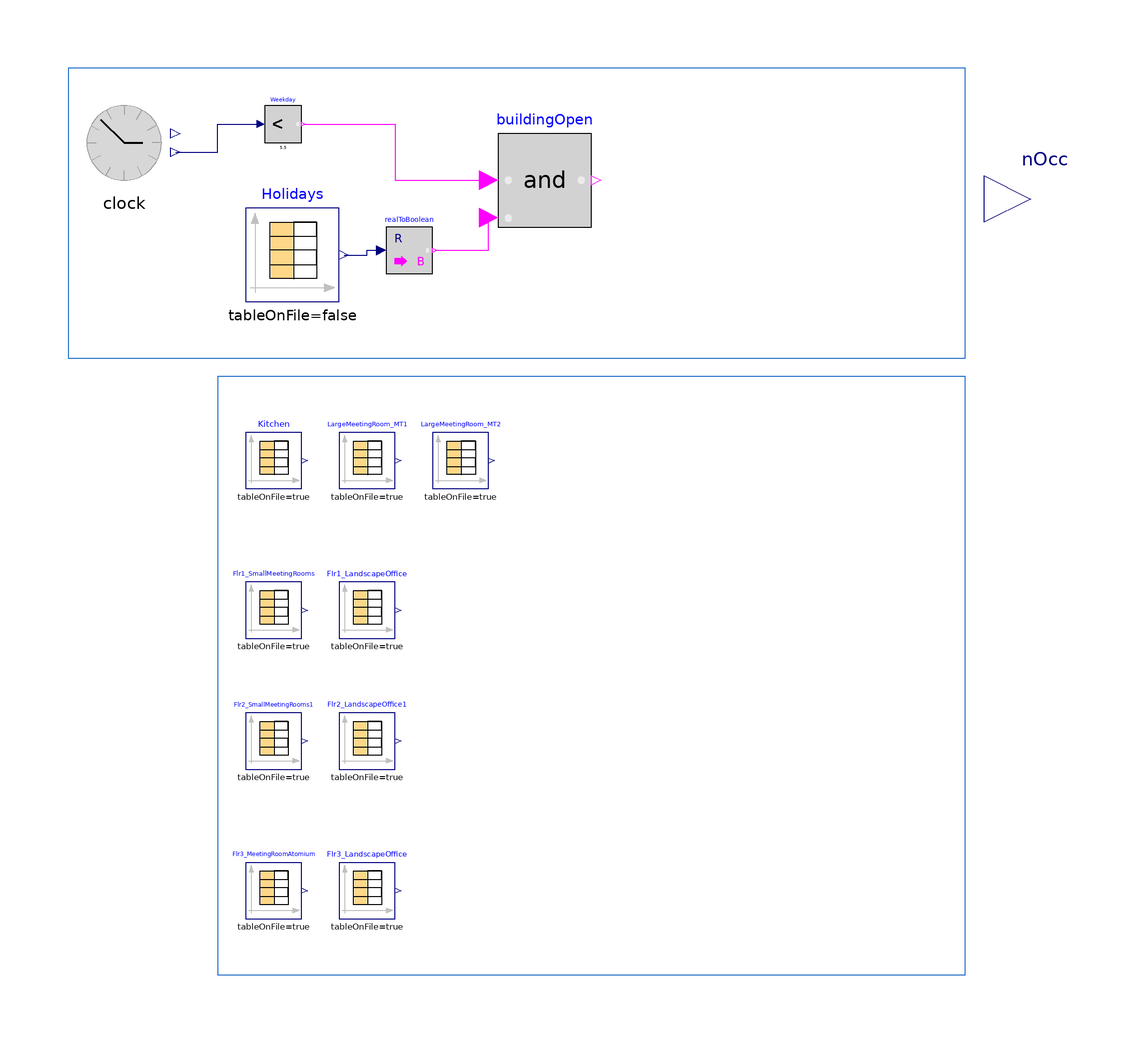

The component connection diagram of the Modelica model below, drawn from its own Placement and Line annotations.

model OccupancySchemeOffice
//Based on InfraxBuildingDilbeek
//INPUTS AND PARAMETERS
  parameter Integer nZones "Total Number of Floor Levels";
  parameter Integer profileType[nZones]  "Profile type of the zone 
    0= no occupants,
    1 = Kitchen, 
    2 = Flr 0 MT1
    3 = Flr 0 MT2
    4 = Fl 1 Small Meeting Rooms
    5 = Fl 1 Landscape office (SouthZone and Northzone)
    6 = Fl 2 Small Meeting Rooms
    7 = Fl 2 Landscape Office
    8 = Fl 2 Meeting Room Atomium
    9 = Fl 2 Landscape Office
";
 //parameter String filenameTables = "C:/Users/Administrator/Documents/GitHub/HybridGeotabs/TablesOccupancyInfrax.txt" "File where matrix is stored";
  parameter String filenameTables = "C:/Users/u0112721/Documents/Dymola/hybridGEOTABS/INFRAX/SubSystems/Occupancy/Data/Tables/TablesOccupancyInfrax.txt";
 parameter Integer startYear = 2018;
 parameter Integer startDay = 1;
//OUTPUTS
 Modelica.Blocks.Interfaces.RealOutput nOcc[nZones] "Total Number of Occupants for each zone"
    annotation (Placement(transformation(extent={{98,60},{118,80}})));
//INTERNAL VARIABLES
  Modelica.Blocks.Logical.LessThreshold Weekday(each threshold=5.5)
    annotation (Placement(transformation(extent={{-56,82},{-48,90}})));
  Modelica.Blocks.Logical.And buildingOpen
    annotation (Placement(transformation(extent={{-6,64},{14,84}})));
  Modelica.Blocks.Sources.CombiTimeTable
                                    Holidays(
    table=[0,0; 1,0; 1.00001,1; 121,1; 121.00001,0; 122,0; 122.00001,1; 202,1; 202.00001,
        0; 203,0; 203.00001,1; 227,1; 227.00001,0; 228,0; 228.00001,1; 305,1; 305.00001,
        0; 306,0; 306.00001,1; 315,1; 315.00001,0; 316,0; 316.00001,1; 359,1; 359.00001,
        0; 360,0; 360.00001,1; 366,1],
    smoothness=Modelica.Blocks.Types.Smoothness.ConstantSegments,
    extrapolation=Modelica.Blocks.Types.Extrapolation.Periodic,
    startTime=startTime,
    timeScale=86400)
    annotation (Placement(transformation(extent={{-60,48},{-40,68}})));
  Modelica.Blocks.Math.RealToBoolean realToBoolean
    annotation (Placement(transformation(extent={{-30,54},{-20,64}})));
  Modelica.Blocks.Sources.CombiTimeTable Kitchen(
    tableOnFile=true,
    tableName="Kitchen",
    fileName=filenameTables,
    timeScale = 3600,
    extrapolation=Modelica.Blocks.Types.Extrapolation.Periodic,
    startTime=startHour,
    smoothness=Modelica.Blocks.Types.Smoothness.ConstantSegments)
    annotation (Placement(transformation(extent={{-60,8},{-48,20}})));
  Modelica.Blocks.Sources.CombiTimeTable LargeMeetingRoom_MT1(
    tableOnFile=true,
    fileName=filenameTables,
    timeScale=3600,
    extrapolation=Modelica.Blocks.Types.Extrapolation.Periodic,
    tableName="0_MT1",
    startTime=startHour,
    smoothness=Modelica.Blocks.Types.Smoothness.ConstantSegments)
    annotation (Placement(transformation(extent={{-40,8},{-28,20}})));
  Modelica.Blocks.Sources.CombiTimeTable LargeMeetingRoom_MT2(
    tableOnFile=true,
    fileName=filenameTables,
    timeScale=3600,
    extrapolation=Modelica.Blocks.Types.Extrapolation.Periodic,
    tableName="0_MT2",
    startTime=startHour,
    smoothness=Modelica.Blocks.Types.Smoothness.ConstantSegments)
    annotation (Placement(transformation(extent={{-20,8},{-8,20}})));
  Modelica.Blocks.Sources.CombiTimeTable Flr1_SmallMeetingRooms(
    tableOnFile=true,
    fileName=filenameTables,
    timeScale=3600,
    extrapolation=Modelica.Blocks.Types.Extrapolation.Periodic,
    tableName="1_SmallMR",
    startTime=startHour,
    smoothness=Modelica.Blocks.Types.Smoothness.ConstantSegments)
    annotation (Placement(transformation(extent={{-60,-24},{-48,-12}})));
  Modelica.Blocks.Sources.CombiTimeTable Flr1_LandscapeOffice(
    tableOnFile=true,
    fileName=filenameTables,
    timeScale=3600,
    extrapolation=Modelica.Blocks.Types.Extrapolation.Periodic,
    tableName="1_LandscapeOffice",
    startTime=startHour,
    smoothness=Modelica.Blocks.Types.Smoothness.ConstantSegments)
    annotation (Placement(transformation(extent={{-40,-24},{-28,-12}})));
  Modelica.Blocks.Sources.CombiTimeTable Flr2_SmallMeetingRooms1(
    tableOnFile=true,
    fileName=filenameTables,
    timeScale=3600,
    extrapolation=Modelica.Blocks.Types.Extrapolation.Periodic,
    tableName="2_SmallMR",
    startTime=startHour,
    smoothness=Modelica.Blocks.Types.Smoothness.ConstantSegments)
    annotation (Placement(transformation(extent={{-60,-52},{-48,-40}})));
  Modelica.Blocks.Sources.CombiTimeTable Flr2_LandscapeOffice1(
    tableOnFile=true,
    fileName=filenameTables,
    timeScale=3600,
    extrapolation=Modelica.Blocks.Types.Extrapolation.Periodic,
    tableName="2_LandscapeOffice",
    startTime=startHour,
    smoothness=Modelica.Blocks.Types.Smoothness.ConstantSegments)
    annotation (Placement(transformation(extent={{-40,-52},{-28,-40}})));
  Modelica.Blocks.Sources.CombiTimeTable Flr3_MeetingRoomAtomium(
    tableOnFile=true,
    fileName=filenameTables,
    timeScale=3600,
    extrapolation=Modelica.Blocks.Types.Extrapolation.Periodic,
    tableName="3_MR_Atomium",
    startTime=startHour,
    smoothness=Modelica.Blocks.Types.Smoothness.ConstantSegments)
    annotation (Placement(transformation(extent={{-60,-84},{-48,-72}})));
  Modelica.Blocks.Sources.CombiTimeTable Flr3_LandscapeOffice(
    tableOnFile=true,
    fileName=filenameTables,
    timeScale=3600,
    extrapolation=Modelica.Blocks.Types.Extrapolation.Periodic,
    tableName="3_LandscapeOffice",
    startTime(displayUnit="s") = startHour,
    smoothness=Modelica.Blocks.Types.Smoothness.ConstantSegments)
    annotation (Placement(transformation(extent={{-40,-84},{-28,-72}})));
  Controllers.Components.Clock      clock
    annotation (Placement(transformation(extent={{-96,72},{-76,92}})));
  parameter Modelica.SIunits.Time startHour(fixed=false);
  parameter Modelica.SIunits.Time startTime(fixed=false);
initial equation
  startHour =3600*24*(clock.weekDay - 2);
  startTime = time;
equation
for i in 1:nZones loop
    if profileType[i]==0 then
      nOcc[i] = 0;
    elseif profileType[i]==1 then
      nOcc[i] =if buildingOpen.y then Kitchen.y[1] else 0;
    elseif profileType[i]==2 then
      nOcc[i] =if buildingOpen.y then LargeMeetingRoom_MT1.y[1] else 0;
    elseif profileType[i]==3 then
      nOcc[i] =if buildingOpen.y then LargeMeetingRoom_MT2.y[1] else 0;
    elseif profileType[i]==4 then
      nOcc[i] =if buildingOpen.y then Flr1_SmallMeetingRooms.y[1] else 0;
    elseif profileType[i]==5 then
      nOcc[i] =if buildingOpen.y then Flr1_LandscapeOffice.y[1] else 0;
    elseif profileType[i]==6 then
      nOcc[i] =if buildingOpen.y then Flr2_SmallMeetingRooms1.y[1] else 0;
    elseif profileType[i]==7 then
      nOcc[i] =if buildingOpen.y then Flr2_LandscapeOffice1.y[1] else 0;
    elseif profileType[i]==8 then
      nOcc[i] =if buildingOpen.y then Flr3_MeetingRoomAtomium.y[1] else 0;
    elseif profileType[i]==9 then
      nOcc[i] =if buildingOpen.y then Flr3_LandscapeOffice.y[1] else 0;
    else
      nOcc[i] = 0;
    end if;
end for;
  connect(Weekday.y, buildingOpen.u1) annotation (Line(points={{-47.6,86},{-28,86},
          {-28,74},{-8,74}}, color={255,0,255}));
  connect(realToBoolean.y, buildingOpen.u2)
    annotation (Line(points={{-19.5,59},{-8,59},{-8,66}}, color={255,0,255}));
  connect(Holidays.y[1], realToBoolean.u) annotation (Line(points={{-39,58},{-34,
          58},{-34,59},{-31,59}}, color={0,0,127}));
  connect(clock.weekDay, Weekday.u) annotation (Line(points={{-75,80},{-66,80},
          {-66,86},{-56.8,86}}, color={0,0,127}));
  annotation (Icon(coordinateSystem(preserveAspectRatio=false), graphics={
          Rectangle(extent={{-92,92},{90,-94}}, lineColor={28,108,200}), Text(
          extent={{-70,80},{80,46}},
          lineColor={28,108,200},
          textString="Name")}),                                  Diagram(
        coordinateSystem(preserveAspectRatio=false), graphics={
        Text(
          extent={{-64,94},{-30,94}},
          lineColor={28,108,200},
          textString="Weekday/Weekend"),
        Rectangle(extent={{-98,98},{94,36}},    lineColor={28,108,200}),
        Text(
          extent={{-62,76},{-36,76}},
          lineColor={28,108,200},
          textString="Fixed Hollidays"),
        Rectangle(extent={{-66,32},{94,-96}},   lineColor={28,108,200}),
        Text(
          extent={{-72,-4},{-26,-4}},
          lineColor={28,108,200},
          textString="FIRST FLOOR LEVEL"),
        Text(
          extent={{-74,26},{-28,26}},
          lineColor={28,108,200},
          textString="GROUND FLOOR"),
        Text(
          extent={{56,94},{92,94}},
          lineColor={28,108,200},
          textString="AMOUNT OF OCCUPANTS"),
        Text(
          extent={{-44,82},{-18,82}},
          lineColor={28,108,200},
          textString="1 Week December"),
        Text(
          extent={{58,26},{94,26}},
          lineColor={28,108,200},
          textString="OCCUPANCY PROFILES
(check excel)"),
        Text(
          extent={{-70,-34},{-24,-34}},
          lineColor={28,108,200},
          textString="SECOND FLOOR LEVEL"),
        Text(
          extent={{-72,-66},{-26,-66}},
          lineColor={28,108,200},
          textString="THIRD FLOOR LEVEL")}),
    Documentation(info="<html>
<p><code>Based on CO2 measurements in the Infrax Building Dilbeek</code></p>
</html>"));
end OccupancySchemeOffice;